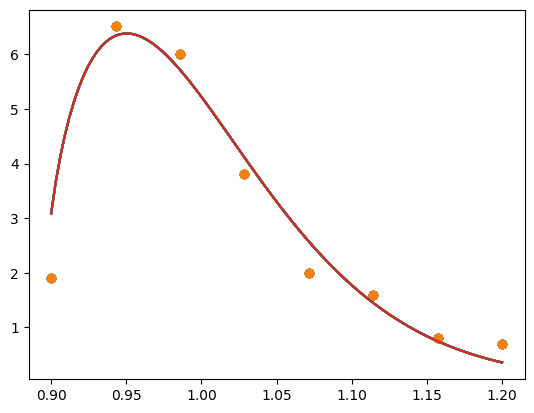

Python code for this plot:
import numpy as np
import numpy.ma as ma
import matplotlib.pyplot as plt
from scipy.integrate import quad
from scipy import stats
import math


# 默认打印禁止科学计数法
np.set_printoptions(suppress=True)
# 设置中文字体
plt.rcParams['font.sans-serif'] = ['SimHei']  # 使用 SimHei 字体
plt.rcParams['axes.unicode_minus'] = False  # 解决负号显示问题


def adjust_radius(radius_min, radius_max):
    """如果半径上下限相等，则微调radius_max，防止除零错误。"""
    # 转为numpy数组，方便处理
    radius_min = np.array(radius_min, dtype=float)
    radius_max = np.array(radius_max, dtype=float)

    # 找出相等的位置
    mask_equal = (radius_min == radius_max)

    # 微调
    radius_min[mask_equal] -= 1e-5
    radius_max[mask_equal] += 1e-5

    return radius_min, radius_max


def compute_elastoplastic_t_contact(DEM_density, DEM_modulus, DEM_miu, DEM_radius, DEM_velocity, Pier_modulus, Pier_miu, sigma_y):
    # Johnson弹塑性碰撞时长
    sigma_yd = 1.0 * sigma_y  # pd/pm = 1.28 for steel material
    p_d = 3.0 * sigma_yd
    modulus_star = 1/((1-DEM_miu**2)/DEM_modulus + (1-Pier_miu**2)/Pier_modulus)
    radius_star = DEM_radius
    mass_star = DEM_density * 4/3 * np.pi * radius_star**3
    velocity_relative = DEM_velocity

    coeff1 = 3 * np.pi**(5/4) * 4**(3/4) / 10
    coeff2 = p_d / modulus_star
    coeff3 = (1/2 * mass_star * velocity_relative**2 / (p_d * radius_star**3))**(-1/4)
    coeff_re = np.sqrt(coeff1 * coeff2 * coeff3)

    coeff_re = np.minimum(coeff_re, 1.0)

    # 当速度比较小时，采用下式coeff_re2计算的恢复系数大于1，且与coeff_re相差较大，这说明使用p_d≈3.0σy不准确，故不采用
    # coeff_re2 = 3.7432822830305064 * np.sqrt(sigma_yd/modulus_star) * ((1/2*mass_star*velocity_relative**2)/(sigma_yd*radius_star**3))**(-1/8)

    def integrand(x):
        return 1 / np.sqrt(1 - x**(5/2))
    
    int_result, int_error = quad(integrand, 0, 1)

    delta_z_star = ((15*mass_star*velocity_relative**2) / (16*np.sqrt(radius_star)*modulus_star))**(2/5)
    t_elastic_origin = 2 * (delta_z_star/velocity_relative) * int_result

    # eq.(11.24), 本程序采用该式  
    t_elastic = 2.868265699194853 * (mass_star**2 / (radius_star*modulus_star**2 * (coeff_re*velocity_relative)))**(1/5)
    t_plastic = np.sqrt((np.pi * mass_star) / (8*radius_star*p_d))
    
    t_elastic_eq11_47 = 1.2 * coeff_re * t_plastic  # eq.(11.47)

    t_elastoplastic = t_elastic + t_plastic
    return t_elastic, t_elastoplastic

def compute_effective_flow_rate(pier_width, DEM_depth, radius_max, DEM_velocity):
    """计算桥墩有效宽度，根据截面形状调整。"""
    pier_width_effect = pier_width + 4 * radius_max
    DEM_depth_effect = DEM_depth
    effective_flow_rate = pier_width_effect * DEM_depth_effect * DEM_velocity
    
    return effective_flow_rate

def compute_Hertz_contact_forces(radius_min, radius_max, modulus_eq, dem_density, dem_velocity):
    """计算Hertz弹性接触理论中的接触力。"""
    radius_equ = (1/3 * (radius_max**2 + radius_max*radius_min + radius_min**2)) ** 0.5
    factor = (4/3) * modulus_eq**(2/5) * (5*np.pi/4)**(3/5) * dem_density**(3/5) * dem_velocity**(6/5)
    force_min = factor * radius_min**2
    force_max = factor * radius_max**2
    force_equ = factor * radius_equ**2

    coeff_force = 4/9 * (radius_max**2 + radius_max*radius_min + radius_min**2)
    force_average = coeff_force * (5*np.pi/4)**(3/5) * modulus_eq**(2/5) * dem_density**(3/5) * dem_velocity**(6/5)

    return force_min, force_max, force_equ, force_average


def compute_Thornton_contact_force(radius_min, radius_max, modulus_eq, dem_density, dem_velocity, sigma_y, distribute):
    """计算Thornton弹性/理想塑性-接触力的期望。"""

    F_single_min = np.zeros_like(dem_velocity)
    F_single_max = np.zeros_like(dem_velocity)
    E_Fmax_elastic = np.zeros_like(dem_velocity)
    E_Fmax_plastic = np.zeros_like(dem_velocity)
    E_Fmax = np.zeros_like(dem_velocity)

    # 计算弹性碰撞结果
    const_F_elastic = (4/3) * modulus_eq**0.4 * (5 * dem_density * np.pi * dem_velocity**2 / 4)**0.6
    F_single_min_elastic = const_F_elastic * radius_min**2
    F_single_max_elastic = const_F_elastic * radius_max**2
    #E_Fmax_elastic = (4/9) * (radius_max**2 + radius_max*radius_min + radius_min**2) * modulus_eq**0.4 * (5 * dem_density * np.pi * dem_velocity**2 / 4)**0.6

    # 计算塑性碰撞结果
    velocity_y = np.sqrt(np.pi**4/40) * (sigma_y**5 / (dem_density * modulus_eq**4))**0.5  # np.sqrt(np.pi**4/40)=1.560521475613219791

    const_F_plastic = np.sqrt((sigma_y**3*np.pi**3/(6*modulus_eq**2))**2 + np.pi**2*sigma_y*4/3*dem_density*(dem_velocity**2-velocity_y**2))
    F_single_min_plastic = const_F_plastic * radius_min**2
    F_single_max_plastic = const_F_plastic * radius_max**2
    #E_Fmax_elastic = (4/9) * (radius_max**2 + radius_max*radius_min + radius_min**2) * modulus_eq**0.4 * (5 * dem_density * np.pi * dem_velocity**2 / 4)**0.6

    def integrate_r(r, const_F):
            return const_F * r**2

    if distribute == 'uniform':

        def integrand_unif_distribute(r_min, r_max, const_F, field_x,field_n):
            """计算均匀分布下的接触力"""
            # 1. 截断均匀分布 (uniform 在 [r_min, r_max] 上天然归一化)
            data_expanded = np.repeat(field_x, field_n)
            dist_unif = stats.uniform(loc=r_min, scale=r_max - r_min)
            print(f"截断均匀分布 Uniform:\t loc={r_min:.4f}, scale={r_max - r_min:.4f}")
            # 执行数值积分，计算均匀分布下的期望接触力
            unif_result, unif_error = quad(lambda r: integrate_r(r,const_F) * dist_unif.pdf(r), r_min, r_max)

            x_plot = np.linspace(r_min, r_max, 100)
            plt.plot(x_plot, dist_unif.pdf(x_plot))
            return unif_result

        # 计算所有粒径范围的期望接触力
        for i in range(len(dem_velocity)):
            # 展开数据用于拟合
            field_x = np.linspace(radius_min[i], radius_max[i], 8)
            field_n = np.array([19, 65, 60, 38, 20, 16, 8, 7])
            plt.plot(field_x, field_n/((field_x[1] - field_x[0]) * field_n.sum()), 'o')

            E_Fmax_elastic[i] = integrand_unif_distribute(radius_min[i], radius_max[i], const_F_elastic[i], field_x,field_n)
            E_Fmax_plastic[i] = integrand_unif_distribute(radius_min[i], radius_max[i], const_F_plastic[i], field_x,field_n)


    elif distribute == 'normal':

        def integrand_norm_distribute(r_min, r_max, const_F, field_x,field_n):
            """计算正态分布下的接触力"""
            # 2. 截断正态分布
            data_expanded = np.repeat(field_x, field_n)

            mu = (r_max + r_min) / 2
            sigma = np.std(data_expanded, ddof=1)  # 无偏估计
            a, b = (r_min - mu) / sigma, (r_max - mu) / sigma
            dist_norm = stats.truncnorm(a, b, loc=mu, scale=sigma)
            diff_cdf = (dist_norm.cdf(r_max) - dist_norm.cdf(r_min))
            print(f"截断正态分布 TruncNorm:\t mu={mu:.4f}, sigma={sigma:.4f}, a={a:.4f}, b={b:.4f}")
            # 执行数值积分，计算均匀分布下的期望接触力
            norm_result, norm_error = quad(lambda r: integrate_r(r,const_F) * dist_norm.pdf(r)/diff_cdf, r_min, r_max)

            x_plot = np.linspace(r_min, r_max, 100)
            plt.plot(x_plot, dist_norm.pdf(x_plot)/diff_cdf)
            return norm_result
  
        # 计算所有粒径范围的期望接触力
        for i in range(len(dem_velocity)):
            # 展开数据用于拟合
            field_x = np.linspace(radius_min[i], radius_max[i], 8)
            field_n = np.array([19, 65, 60, 38, 20, 16, 8, 7])
            plt.plot(field_x, field_n/((field_x[1] - field_x[0]) * field_n.sum()), 'o')

            E_Fmax_elastic[i] = integrand_norm_distribute(radius_min[i], radius_max[i], const_F_elastic[i], field_x,field_n)
            E_Fmax_plastic[i] = integrand_norm_distribute(radius_min[i], radius_max[i], const_F_plastic[i], field_x,field_n)

    elif distribute == 'weibull_r':

        def integrand_weibull_r_distribute(r_min, r_max, const_F, field_x,field_n):
            """计算weibull分布下的接触力"""
            # 3. 截断 Weibull 右偏
            data_expanded = np.repeat(field_x, field_n)

            c_wei_r, loc_wei_r, scale_wei_r = stats.weibull_min.fit(data_expanded)
            a_r, b_r = (r_min - loc_wei_r) / scale_wei_r, (r_max - loc_wei_r) / scale_wei_r
            weibull_r_dist = stats.truncweibull_min(c_wei_r, a_r, b_r, loc=loc_wei_r, scale=scale_wei_r)
            diff_cdf = (weibull_r_dist.cdf(r_max) - weibull_r_dist.cdf(r_min))
            print(f"截断Weibull右偏 TruncWeibullMin_r:\t c={c_wei_r:.4f}, loc={loc_wei_r:.4f}, scale={scale_wei_r:.4f}, a={a_r:.4f}, b={b_r:.4f}")
            # 执行数值积分，计算均匀分布下的期望接触力
            weibull_r_result, weibull_r_error = quad(lambda r: integrate_r(r,const_F) * weibull_r_dist.pdf(r)/diff_cdf, r_min, r_max)

            x_plot = np.linspace(r_min, r_max, 100)
            plt.plot(x_plot, weibull_r_dist.pdf(x_plot)/diff_cdf)

            return weibull_r_result

        # 计算所有粒径范围的期望接触力
        for i in range(len(dem_velocity)):
            # 展开数据用于拟合
            field_x = np.linspace(radius_min[i], radius_max[i], 8)
            field_n = np.array([19, 65, 60, 38, 20, 16, 8, 7])
            plt.plot(field_x, field_n/((field_x[1] - field_x[0]) * field_n.sum()), 'o')

            E_Fmax_elastic[i] = integrand_weibull_r_distribute(radius_min[i], radius_max[i], const_F_elastic[i], field_x,field_n)
            E_Fmax_plastic[i] = integrand_weibull_r_distribute(radius_min[i], radius_max[i], const_F_plastic[i], field_x,field_n)

    elif distribute == 'weibull_l':

        def integrand_weibull_l_distribute(r_min, r_max, const_F, field_x,field_n):
            """计算weibull分布下的接触力"""
            # 4. 截断 Weibull 左偏（用反向数据拟合）
            data_expanded = np.repeat(field_x, field_n)

            c_wei_l, loc_wei_l, scale_wei_l = stats.weibull_min.fit(np.repeat(field_x, field_n[::-1]))
            a_l, b_l = (r_min - loc_wei_l) / scale_wei_l, (r_max - loc_wei_l) / scale_wei_l
            weibull_l_dist = stats.truncweibull_min(c_wei_l, a_l, b_l, loc=loc_wei_l, scale=scale_wei_l)
            diff_cdf = (weibull_l_dist.cdf(r_max) - weibull_l_dist.cdf(r_min))
            print(f"截断Weibull左偏 TruncWeibullMin_l:\t c={c_wei_l:.4f}, loc={loc_wei_l:.4f}, scale={scale_wei_l:.4f}, a={a_l:.4f}, b={b_l:.4f}")
            # 执行数值积分，计算均匀分布下的期望接触力
            weibull_l_result, weibull_l_error = quad(lambda r: integrate_r(r,const_F) * weibull_l_dist.pdf(r)/diff_cdf, r_min, r_max)
            
            x_plot = np.linspace(r_min, r_max, 100)
            plt.plot(x_plot, weibull_l_dist.pdf(x_plot)/diff_cdf)

            return weibull_l_result

        # 计算所有粒径范围的期望接触力
        for i in range(len(dem_velocity)):
            # 展开数据用于拟合
            field_x = np.linspace(radius_min[i], radius_max[i], 8)
            field_n = np.array([19, 65, 60, 38, 20, 16, 8, 7])
            plt.plot(field_x, field_n/((field_x[1] - field_x[0]) * field_n.sum()), 'o')

            E_Fmax_elastic[i] = integrand_weibull_l_distribute(radius_min[i], radius_max[i], const_F_elastic[i], field_x,field_n)
            E_Fmax_plastic[i] = integrand_weibull_l_distribute(radius_min[i], radius_max[i], const_F_plastic[i], field_x,field_n)

    elif distribute == 'exponential':

        def integrand_expo_distribute(r_min, r_max, const_F, field_x,field_n):
            """计算指数分布下的接触力"""
            # 5. 截断指数分布
            data_expanded = np.repeat(field_x, field_n)

            b_fit, loc_fit, scale_fit = stats.truncexpon.fit(data_expanded)
            dist_expo = stats.truncexpon(b_fit, loc=loc_fit, scale=scale_fit)
            diff_cdf = (dist_expo.cdf(r_max) - dist_expo.cdf(r_min))
            # 执行数值积分，计算均匀分布下的期望接触力
            expo_result, expo_error = quad(lambda r: integrate_r(r,const_F) * dist_expo.pdf(r)/diff_cdf, r_min, r_max)
            
            x_plot = np.linspace(r_min, r_max, 100)
            plt.plot(x_plot, dist_expo.pdf(x_plot)/diff_cdf)

            return expo_result

        # 计算所有粒径范围的期望接触力
        for i in range(len(dem_velocity)):
            # 展开数据用于拟合
            field_x = np.linspace(radius_min[i], radius_max[i], 8)
            field_n = np.array([19, 65, 60, 38, 20, 16, 8, 7])
            plt.plot(field_x, field_n/((field_x[1] - field_x[0]) * field_n.sum()), 'o')

            E_Fmax_elastic[i] = integrand_expo_distribute(radius_min[i], radius_max[i], const_F_elastic[i], field_x,field_n)
            E_Fmax_plastic[i] = integrand_expo_distribute(radius_min[i], radius_max[i], const_F_plastic[i], field_x,field_n)
         
    # 用mask选择结果，分别赋值
    mask_elastic = dem_velocity <= velocity_y      # 低速冲击掩码，True表示速度小于等于临界速度
    mask_plastic = ~mask_elastic                       # 高速冲击掩码，True表示速度大于临界速度
    
    F_single_min = np.zeros_like(dem_velocity)
    F_single_min[mask_elastic] = F_single_min_elastic[mask_elastic]
    F_single_min[mask_plastic] = F_single_min_plastic[mask_plastic]
    
    F_single_max = np.zeros_like(dem_velocity)
    F_single_max[mask_elastic] = F_single_max_elastic[mask_elastic]
    F_single_max[mask_plastic] = F_single_max_plastic[mask_plastic]
    
    E_Fmax[mask_elastic] = E_Fmax_elastic[mask_elastic]
    E_Fmax[mask_plastic] = E_Fmax_plastic[mask_plastic]

    return velocity_y, F_single_min, F_single_max, E_Fmax

def compute_total_impact_force_triangle(DEM_flow_rate, Pier_shape, ratio_solid, radius_min, radius_max, impact_angle_deg, t_contact, E_Fmax):
    """根据三角形脉冲计算碰撞过程中总冲击力和相关时间离散参数。"""
    flow_time = 1  # s
    volume_total = DEM_flow_rate * flow_time
    #radius_avg = np.sqrt(1/3 * (radius_max**2 + radius_max*radius_min + radius_min**2))
    radius_avg = (radius_max + radius_min)/2
    number_of_DEM = math.ceil(ratio_solid * volume_total / (4/3 * np.pi * (radius_avg**3 )))
    delta_t_DEMs = flow_time / number_of_DEM
    num_waves = max(math.ceil(t_contact/delta_t_DEMs),1)

    array_size = 100

    length = array_size // 2
    if array_size % 2 == 0:
        front = np.linspace(0, 1, length)
        end = np.linspace(1, 0, length)
        pulse_array = np.concatenate([front, end[1:], np.array([0])])
    else:
        front = np.linspace(0, 1, length + 1)
        end = np.linspace(1, 0, length + 1)
        pulse_array = np.concatenate([front, end[1:]])  # 例如 array_size = 101
    pulse_array = pulse_array[:array_size]  # 最终强制长度一致（保险）

    multi_pulse_arrays = []
    length_add = round(length * 2*delta_t_DEMs/t_contact)
    # 对基础数组进行平移，生成其余数组
    for i in range(num_waves):
        shifted_array = np.concatenate([np.zeros(i*length_add), pulse_array, np.zeros((num_waves - i-1)*length_add)])
        multi_pulse_arrays.append(shifted_array)
    
    time_pulse = np.linspace(0, (len(shifted_array) - 1) * delta_t_DEMs, len(shifted_array))

    # 将所有数组进行求和
    sum_array = np.sum(multi_pulse_arrays, axis=0)

    # 绘制所有数组和它们的和
    plt.figure(figsize=(10, 6))
    for i, array in enumerate(multi_pulse_arrays):
        plt.plot(time_pulse, array, label=f'Array {i+1}')

    plt.plot(time_pulse,sum_array, label='Sum of Arrays', color='red', linewidth=2)
    plt.legend()
    plt.title('三角脉冲波形之和 vs 时间')
    plt.xlabel('时间(s)')
    plt.ylabel('脉冲强度')
    plt.grid(True)
    plt.show()

    angle_impact = np.sin(np.radians(impact_angle_deg))

    if Pier_shape == 'round':
        gamma_space = np.pi/4
    elif Pier_shape =='square':
        gamma_space = 1
    else:    
        raise ValueError('Shape Of Section Not Found!')
    
    if delta_t_DEMs >= (t_contact/2):
        total_force = gamma_space * angle_impact * E_Fmax
    else:
        total_force = gamma_space * angle_impact * E_Fmax * np.max(sum_array)
    
    return num_waves, delta_t_DEMs, total_force

def compute_total_impact_force_sine(DEM_flow_rate, Pier_shape, ratio_solid, radius_min, radius_max, impact_angle_deg, t_contact, E_Fmax):
    """根据正弦脉冲计算碰撞过程中总冲击力和相关时间离散参数。"""
    try:
        # 确保输入参数为numpy数组
        DEM_flow_rate = np.array(DEM_flow_rate, dtype=float)
        t_contact = np.array(t_contact, dtype=float)
        E_Fmax = np.array(E_Fmax, dtype=float)
        
        flow_time = np.ones_like(E_Fmax)  # s
        volume_total = DEM_flow_rate * flow_time
        radius_avg = (radius_max + radius_min) / 2
        number_of_DEM = np.ceil(ratio_solid * volume_total / (4/3 * np.pi * (radius_avg**3)))
        delta_t_DEMs = flow_time / number_of_DEM
        angle_impact = np.sin(np.radians(impact_angle_deg))

        # 计算 num_waves 并确保其为整数
        num_waves = np.maximum(np.ceil(t_contact / delta_t_DEMs), 1).astype(int)
        num_points = 1000

        coeff_sin_total = np.zeros_like(E_Fmax)

        # 向量化计算
        for k in range(len(E_Fmax)):
            t_pieces = np.linspace(0, t_contact[k], num_waves[k] * num_points).reshape(num_waves[k], num_points)
            delta_t_DEMs_k = delta_t_DEMs[k]
            sin_total = np.zeros((num_waves[k], num_points))

            for i in range(num_waves[k]):
                t_piece = t_pieces[i]
                sin_array = np.sin((np.pi / t_contact[k]) * (t_piece - delta_t_DEMs_k * np.arange(i + 1).reshape(-1, 1)))
                sin_array[sin_array < 0] = 0
                sin_total[i] = np.sum(sin_array, axis=0)
                #print('i=', i, 'k=', k)

            coeff_sin_total[k] = np.max(sin_total)

            # 移除绘图代码，以减少不必要的计算和提高效率
            # plt.plot(t_pieces[i], sin_total[i], '-*')
            # plt.xlabel('Time (s)')
            # plt.ylabel('Function value')
            # plt.title('Function value over time')
            # plt.show()

        # 根据桥墩形状设置 gamma_space
        if Pier_shape == 'round':
            gamma_space = np.pi / 4
        elif Pier_shape == 'square':
            gamma_space = 1
        else:    
            raise ValueError('Shape Of Section Not Found!')

        # 计算总冲击力
        total_force = gamma_space * angle_impact * coeff_sin_total * E_Fmax
        return num_waves, delta_t_DEMs, total_force

    except Exception as e:
        print(f"Error in compute_total_impact_force_sine: {e}")
        return None, None, None


def compute_total_impact_force_sine_old(DEM_flow_rate, Pier_shape, ratio_solid, radius_min, radius_max, impact_angle_deg, t_contact, E_Fmax):
    """根据正弦脉冲计算碰撞过程中总冲击力和相关时间离散参数。"""
    flow_time = np.ones_like(E_Fmax)  # s
    volume_total = DEM_flow_rate * flow_time
    radius_avg = (radius_max + radius_min)/2
    number_of_DEM = np.ceil(ratio_solid * volume_total / (4/3 * np.pi * (radius_avg**3 )))
    delta_t_DEMs = flow_time / number_of_DEM
    angle_impact = np.sin(np.radians(impact_angle_deg))

    num_waves = np.maximum(np.ceil(t_contact/delta_t_DEMs),1).astype(int)
    num_points = 1000

    coeff_sin_total = np.zeros_like(E_Fmax)

    for k in range(len(E_Fmax)):
        t_pieces  = np.zeros((num_waves[k],num_points)) 
        sin_total = np.zeros((num_waves[k],num_points))

        for i in range(num_waves[k]):
            sin_array = np.zeros(num_points)
            t_pieces[i] = np.linspace(i*delta_t_DEMs[k], (i+1)*delta_t_DEMs[k], num_points)
    
            for j in range(i+1):
                sin_array = np.sin((np.pi/t_contact[k])*(t_pieces[i]-j*delta_t_DEMs[k]))
    
                sin_array[sin_array < 0] = 0
    
                sin_total[i] = sin_total[i] + sin_array
                #print(f"i={i}, j={j},k={k}")
                
            plt.plot(t_pieces[i], sin_total[i],'-*')
            plt.xlabel('Time (s)')
            plt.ylabel('Function value')
            plt.title('Function value over time')
        #plt.show()
        coeff_sin_total[k] = np.max(sin_total)
        #plt.plot(np.array([0,t_contact]),np.array([np.max(sin_total), np.max(sin_total)]),'-.*r')
        #plt.plot(np.array([t_contact,t_contact]),np.array([0, np.max(sin_total)]),'-.*r')
        #plt.show()

    if Pier_shape == 'round':
        gamma_space = np.pi/4
    elif Pier_shape =='square':
        gamma_space = 1
    else:    
        raise ValueError('Shape Of Section Not Found!')

    total_force = gamma_space * angle_impact * coeff_sin_total * E_Fmax

    return num_waves, delta_t_DEMs, total_force


def compute_gamma_space(Pier_shape):
        # 根据桥墩形状设置 gamma_space
    if Pier_shape == 'round':
        gamma_space = np.pi / 4
    elif Pier_shape == 'square':
        gamma_space = 1
    else:    
        raise ValueError('Shape Of Section Not Found!')
    return gamma_space

def generate_waveform(wave_type, num_points=5000, amplitude=1.0):
    """生成基础单峰波形"""
    x = np.linspace(0, 1, num_points)

    if wave_type == 'sine':
        return amplitude * np.sin(np.pi * x)
    
    elif wave_type == 'triangle':
        half = round(num_points / 2)
        rise = np.linspace(0, amplitude, half)
        fall = np.linspace(amplitude, 0, half)
        return np.concatenate((rise, fall[1:],np.array([0])),axis=0)
    
    elif wave_type == 'square':
        return np.full(num_points, amplitude)
    
    elif wave_type == 'sawtooth':
        return amplitude * x

    elif wave_type == 'gaussian':
        return amplitude * np.exp(-20 * (x - 0.5) ** 2)
    
    else:
        raise ValueError(f"Unsupported wave type: {wave_type}")

def compute_gamma_time(wave_type,t_contact,delta_t_DEMs,amplitude=1, num_points=5000):
    """生成波形序列并求叠加"""
    num_waves = np.maximum(np.ceil(t_contact / delta_t_DEMs), 1).astype(int)
    time_step = t_contact / num_points
    max_total_waves = np.zeros_like(t_contact)
    time_values = []

    print('wave_type,t_contact,delta_t_DEMs=',num_waves,time_step,max_total_waves)

    for i in range(len(t_contact)):
        if num_waves[i] == 1:
            max_total_waves[i] = 1
            continue
        else:
            shift_points = np.maximum(np.round(delta_t_DEMs[i] / time_step[i]), 1).astype(int)
            total_points = (num_waves[i] - 1) * shift_points + num_points
            time_value = np.arange(total_points) * time_step[i]
            time_values.append(time_value) 

            base_wave = generate_waveform(wave_type, num_points, amplitude)
            total_wave = np.zeros(total_points)
            waveforms = []
            for j in range(num_waves[i]):
                wave = np.zeros(total_points)
                start = j * shift_points
                end = min(start + num_points, total_points)
                length = end - start
                wave[start:end] = base_wave[:length]
                waveforms.append(wave)
                total_wave += wave

            max_total_waves[i] = np.max(total_wave)
            continue
        
    return max_total_waves


if __name__ == '__main__':
    # 参数定义

    # This study
    case_number = 8
    DEM_Volumn = np.linspace(1000, 8000, case_number)      # 碎屑流方量：m^3
    DEM_depth = (3.2 + (14.0-3.2)/(8000-1000) * (DEM_Volumn-1000))
    print('DEM_Volumn:', DEM_Volumn)      
    print('DEM_depth:', DEM_depth)      

    #  Prticle size: 0.3-0.6: 16000m^3方量：20m；8000m^3方量：13.5-14.5m/12.7m/s；4000m^3方量：6.4-8.3m/12m/s；2000m^3方量：3.9-4.9m/11m/s；1000m^3方量：2.9-3.45m/10.8m/s
    #  Prticle size: 0.6-1.2: 16000m^3方量：20m；8000m^3方量：12m；4000m^3方量：8m；2000m^3方量：4m；1000m^3方量：2.4m
    #  Prticle size: 0.3-1.2: 16000m^3方量：20m；8000m^3方量：12m；4000m^3方量：8m；2000m^3方量：4m；1000m^3方量：2.4m
    DEM_velocity = (12.8 + (9.8-12.8)/(16000-1000) * (DEM_Volumn-1000))# 11.8 * np.ones(case_number)      # m/s
    DEM_density = 2550 * np.ones(case_number)      # kg/m3  花岗岩密度2500kg/m3
    DEM_modulus = 50e9 * np.ones(case_number)      # Pa   花岗岩弹性模量50-100GPa
    DEM_miu = 0.2 * np.ones(case_number)          # Poisson's ratio  花岗岩泊松比0.1-0.3
    DEM_strength = 30e6 * np.ones(case_number)     # 花岗岩强度 Pa

    # c_radius = np.array([0.45,0.75,1.05])
    # r_radius = np.array([0.01,0.05,0.15])
    # radius_min = np.repeat(c_radius, 3) - np.tile(r_radius, 3)  # m
    # radius_max = np.repeat(c_radius, 3) + np.tile(r_radius, 3)  # m
    radius_min = 0.9*np.ones(case_number)
    radius_max = 1.2*np.ones(case_number)

    ratio_solid = np.pi/6.0 * np.ones(case_number) # 固相体积分数np.pi/6.0
    impact_angle_deg = 90 * np.ones(case_number)   # 冲击角度 °
    wave_type = 'sine'


    # Pier_shape = 'square'
    Pier_shape = 'round'
    Pier_width = 2.2 * np.ones(case_number)        # m
    Pier_modulus = 30e9 * np.ones(case_number)    # Pa 混凝土弹性模量:31GPa
    Pier_miu = 0.2 * np.ones(case_number)          # 混凝土Poisson's ratio ：0.2
    Pier_strength = 30e6 * np.ones(case_number)          # Pa C30混凝土强度:30 MPa
    
    # 调整半径
    radius_min, radius_max = adjust_radius(radius_min, radius_max)
    print('radius_min, radius_max=', radius_min, radius_max)
    DEM_flow_rate = compute_effective_flow_rate(Pier_width, DEM_depth, radius_max, DEM_velocity)    # m^3/s
    sigma_y = np.minimum(DEM_strength, Pier_strength)

    # 计算冲击时间
    t_contact_elastic, t_contact_elastoplastic = compute_elastoplastic_t_contact(DEM_density, DEM_modulus, DEM_miu, radius_max, DEM_velocity, Pier_modulus, Pier_miu, sigma_y)
    #print('t_contact_elastic =', np.round(t_contact_elastic,9), 's')
    #print('t_contact_elastoplastic =', np.round(t_contact_elastoplastic,9), 's')

    # 计算等效弹性模量
    modulus_equ = 1 / ((1-Pier_miu**2) / Pier_modulus + (1-DEM_miu**2) / DEM_modulus)

    # Hertz弹性接触理论计算冲击力（接触力）
    force_min, force_max, force_equ, force_average = compute_Hertz_contact_forces(radius_min, radius_max, modulus_equ, DEM_density, DEM_velocity)
    #print('[Hertz Elastic Theory]: ', '\n\tF_min=', np.round(force_min/1000,3), '\n\tF_max=',np.round(force_max/1000,3),'\n\tF_average=',np.round(force_average/1000,3),'kN')

    # Thornton弹性-理想塑性接触理论计算冲击力（接触力）
    #print('[Thornton Elasto-Plastic Theory]: ')
    # 'exponential','uniform','normal','weibull_l','weibull_r'
    v_y, F_min, F_max, E_Fmax = compute_Thornton_contact_force(radius_min, radius_max, modulus_equ, DEM_density, DEM_velocity, sigma_y, 'weibull_r')
    #print(f'\tF_min = {np.round(F_min/1000,3)}, \n\tF_max = {np.round(F_max/1000,3)}, \n\tforce_average = {np.round(E_Fmax/1000,3)}', 'kN')

    # 碰撞过程时间离散性和总冲击力
    #num_waves, delta_t_DEMs, total_force = compute_total_impact_force_triangle( DEM_flow_rate, Pier_shape, ratio_solid, radius_min, radius_max, impact_angle_deg, t_contact_elastoplastic, E_Fmax)
    num_waves, delta_t_DEMs, total_force = compute_total_impact_force_sine(DEM_flow_rate, Pier_shape, ratio_solid, radius_min, radius_max, impact_angle_deg, t_contact_elastoplastic, E_Fmax)
    
    gamma_space = compute_gamma_space(Pier_shape)
    gamma_time  = compute_gamma_time(wave_type,t_contact_elastoplastic,delta_t_DEMs)
    angle_impact = np.sin(np.radians(impact_angle_deg))
    print('gamma_time * gamma_space * angle_impact * E_Fmax=',gamma_time, gamma_space, angle_impact, E_Fmax)

    total_force2222 = gamma_time * gamma_space * angle_impact * E_Fmax

    
    print(
    f"\tNumber of 3D particles in a single period = {np.round(num_waves)}"
    f"\n\tdelta_t_DEMs = {np.round(delta_t_DEMs, 5)}"
    f"\n\tt_contact_elastoplastic = {np.round(t_contact_elastoplastic, 5)}"
    f"\n\tDEM_velocity = {DEM_velocity}"

    f"\n\tsingle_particle_min = {np.round(radius_min, 3)} m"
    f"\n\tsingle_particle_max = {np.round(radius_max, 3)} m"

    f"\n\tsingle_force_min = {np.round(0.001*F_min, 1)} kN"
    f"\n\tsingle_force_max = {np.round(0.001*F_max, 1)} kN"

    f"\n\texpected_force = {np.round(0.001*E_Fmax, 3)} kN"
    f"\n\ttotal_force = {np.round(0.001*total_force, 1)} kN"
    f"\n\total_force2222 = {np.round(0.001*total_force2222, 1)} kN"

)
    plt.show()


    ''' 
    # Choi et al. 2020参数
    DEM_velocity = 1.8      # m/s
    DEM_depth = 0.031       # m
    DEM_density = 2500      # kg/m3  玻璃密度2500kg/m3
    DEM_modulus = 55e9      # Pa  玻璃弹性模量55GPa
    DEM_miu = 0.25          # Poisson's ratio  玻璃泊松比0.25
    radius_min = 10.0e-3/2   # m
    radius_max = 10.0e-3/2   # m
    ratio_solid = np.pi/6.0 # 固相体积分数np.pi/6.0
    impact_angle_deg = 90   # 冲击角度 °

    Pier_shape = 'square'
    # Pier_shape = 'round'
    Pier_width = 0.2        # m
    Pier_modulus = 3.0e9    # Pa PMMA:3.0GPa
    Pier_miu = 0.3          # Poisson's ratio 
    sigma_y = 50e6          # Pa PMMA:50 - 77 MPa
    

    # Barbara et al. 2010 参数
    DEM_density = 1530      # kg/m3
    DEM_depth = 0.025       # m
    DEM_modulus = 30e9      # Pa
    DEM_miu = 0.30          # Poisson's ratio
    DEM_velocity = 2.9      # m/s
    radius_min = 0.3e-3/2   # m
    radius_max = 6.0e-3/2   # m
    ratio_solid = 0.4 #np.pi/6.0 # 固相体积分数
    impact_angle_deg = 51   # 冲击角度 °

    #Pier_shape = 'square'
    Pier_shape = 'round'
    Pier_width = 0.025      # m
    Pier_modulus = 4.0e9    # Pa PVC:2.4GPa - 4.1GPa
    Pier_miu = 0.3          # Poisson's ratio PVC:0.38
    sigma_y = 40e6          # Pa PVC:40 - 44 MPa
    

    # Zhong et al. 2022 参数
    DEM_density = 1550      # kg/m3
    DEM_depth = 0.8         # m
    DEM_modulus = 30e9      # Pa
    DEM_miu = 0.30          # Poisson's ratio
    DEM_velocity = 28.23    # m/s
    radius_min = 0.1        # m
    radius_max = 0.2        # m
    ratio_solid = np.pi/6.0 # 固相体积分数
    impact_angle_deg = 60   # 冲击角度 °

    #Pier_shape = 'square'
    Pier_shape = 'round'
    Pier_width = 1.8        # m
    Pier_modulus = 32.5e9   # Pa 30GPa - 32.5GPa
    Pier_miu = 0.3          # Poisson's ratio
    sigma_y = 40e6          # Pa

    # Wang et al. 2025 参数
    DEM_density = 2550      # kg/m3
    DEM_depth = 0.05        # m
    DEM_modulus = 60e9      # Pa
    DEM_miu = 0.25          # Poisson’s ratio
    DEM_velocity = 1.6      # m/s
    radius_min = 4.0e-3     # m
    radius_max = 4.0e-3     # m
    ratio_solid = 0.45      # 固相体积分数
    impact_angle_deg = 72   # 冲击角度 °

    #Pier_shape = 'square'
    Pier_shape = 'round'
    Pier_width = 0.1
    Pier_modulus = 3.2e9    # Pa
    Pier_miu = 0.35         # Poisson’s ratio
    sigma_y = 30e6          # Pa
    '''
